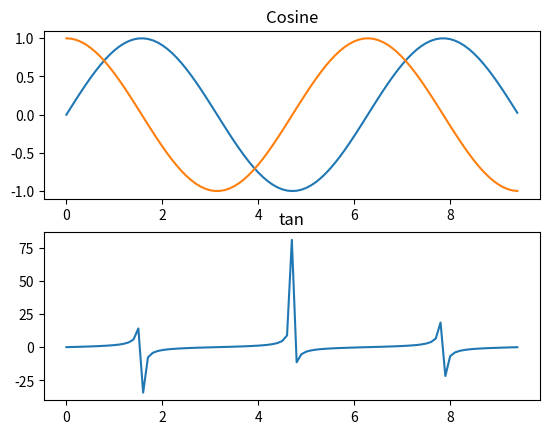

Write the Python code that produced this figure.
"""
matplotlib绘图功能
[redacted]
2018/02/07
"""

import numpy as np
import matplotlib.pyplot as plt

x = np.arange(0, 3 * np.pi, 0.1)
y_sin = np.sin(x)
y_cos = np.cos(x)
y_tan = np.tan(x)
# Set up a subplot grid that has height 2 and width 1,
# and set the first such subplot as active.
plt.subplot(2, 1, 1)
plt.plot(x, y_sin)
plt.title('Sine')
# Set the second subplot as active
plt.subplot(2, 1, 1)
plt.plot(x, y_cos)
plt.title('Cosine')

plt.subplot(2, 1, 2)
plt.plot(x, y_tan)
plt.title('tan')

# plt.plot(x, y_sin)
# plt.plot(x, y_cos)
# plt.plot(x, y_tan)
# plt.xlabel('x axis lable')
# plt.ylabel('y axis label')
# plt.title('linear math')
# plt.legend(['Sine', 'Cosine'])
plt.show()